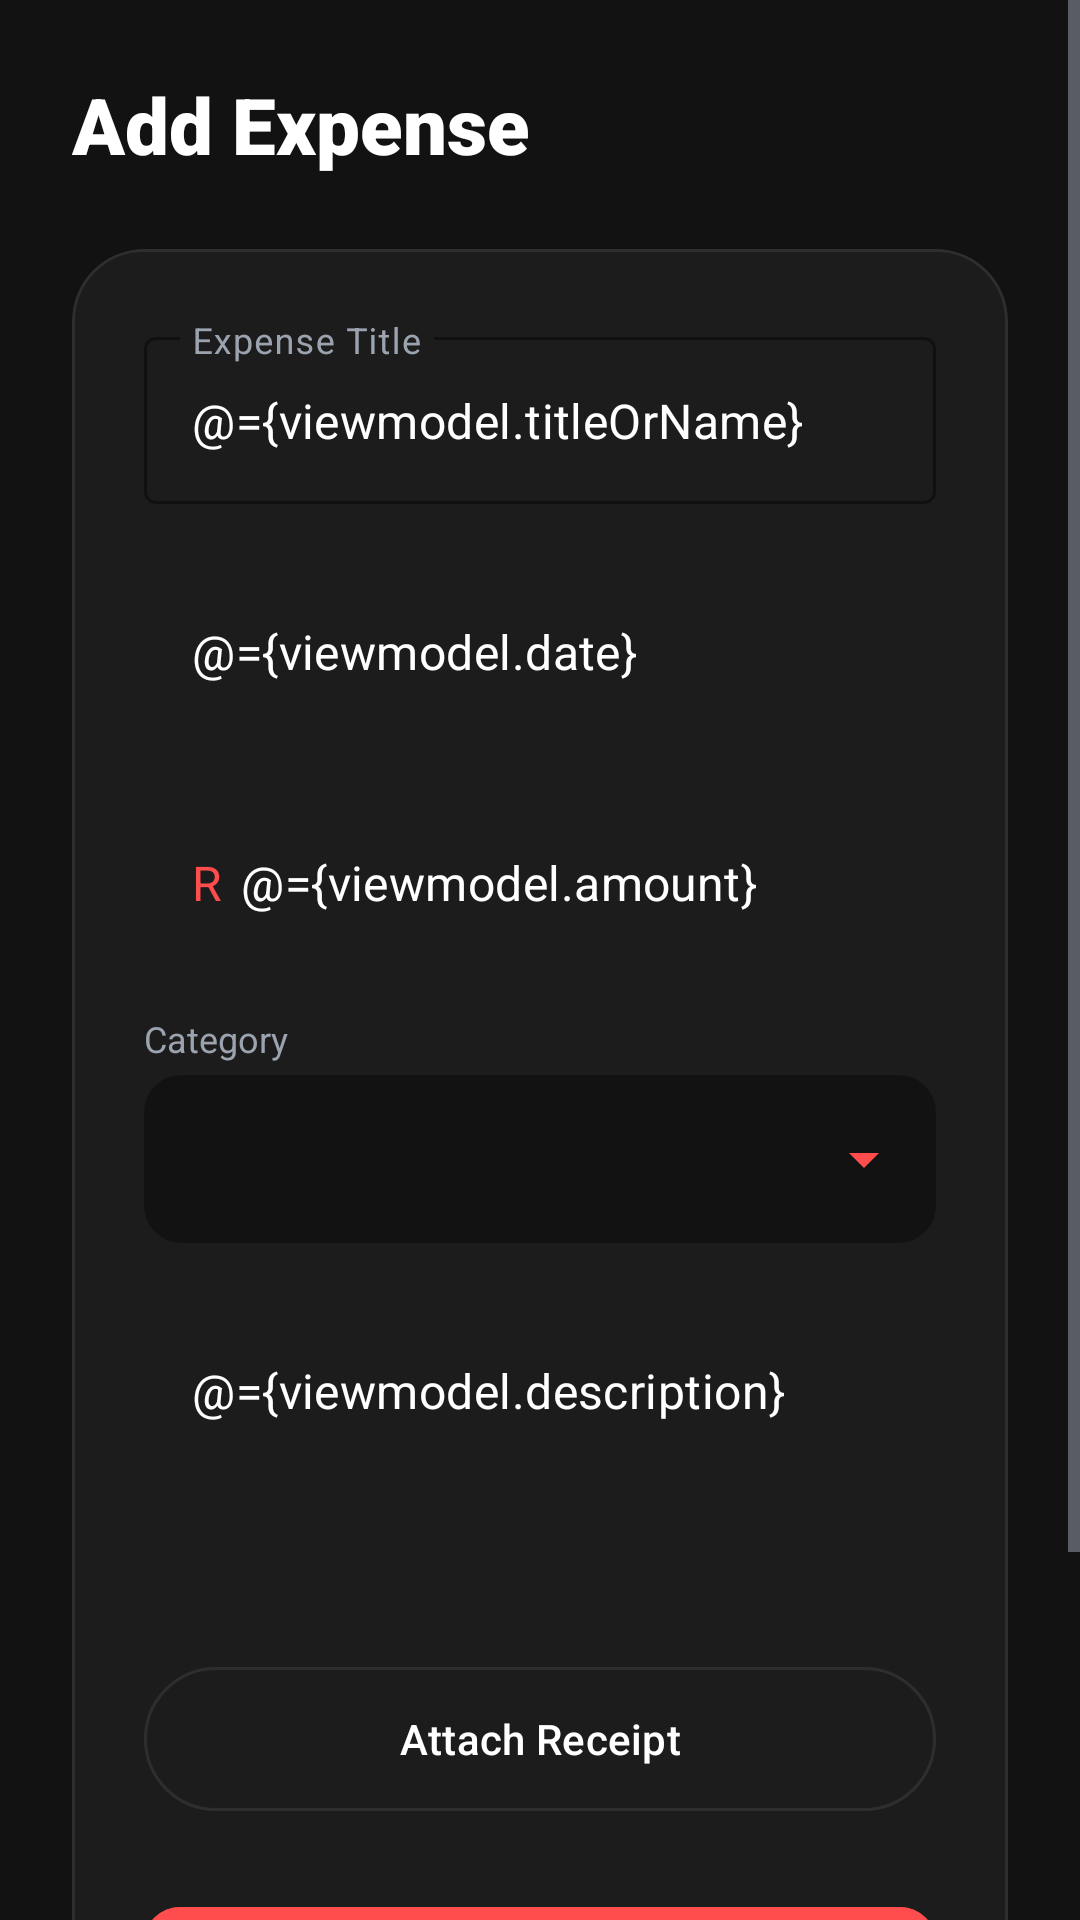

Android layout source for this screen:
<!-- AndroidManifest.xml: application theme Theme.Strategicsavingsbudgetapp -->
<!-- res/layout/activity_expense_entry.xml -->
<?xml version="1.0" encoding="utf-8"?>
<layout xmlns:android="http://schemas.android.com/apk/res/android"
    xmlns:app="http://schemas.android.com/apk/res-auto"
    xmlns:tools="http://schemas.android.com/tools">

    <data>
        <variable
            name="viewmodel"
            type="com.ssba.savvy_savings_app.models.ExpenseEntryViewModel" />
        
    </data>

    <ScrollView
        android:layout_width="match_parent"
        android:layout_height="match_parent"
        android:background="@color/bg_dark"
        android:fillViewport="true">

        <LinearLayout
            android:layout_width="match_parent"
            android:layout_height="wrap_content"
            android:orientation="vertical"
            android:padding="24dp">

            <TextView
                android:layout_width="wrap_content"
                android:layout_height="wrap_content"
                android:fontFamily="sans-serif-black"
                android:text="Add Expense"
                android:textColor="@color/text_primary"
                android:textSize="26sp"
                android:layout_marginBottom="24dp"/>

            <com.google.android.material.card.MaterialCardView
                android:layout_width="match_parent"
                android:layout_height="wrap_content"
                app:cardBackgroundColor="@color/surface_dark"
                app:cardCornerRadius="24dp"
                app:cardElevation="0dp"
                app:strokeColor="@color/field_border"
                app:strokeWidth="1dp">

                <LinearLayout
                    android:layout_width="match_parent"
                    android:layout_height="wrap_content"
                    android:orientation="vertical"
                    android:padding="24dp">

                    
                    <com.google.android.material.textfield.TextInputLayout
                        style="@style/Widget.MaterialComponents.TextInputLayout.OutlinedBox"
                        android:layout_width="match_parent"
                        android:layout_height="wrap_content"
                        android:hint="Expense Title"
                        android:textColorHint="@color/text_secondary"
                        app:boxStrokeColor="@color/brand_primary">

                        <com.google.android.material.textfield.TextInputEditText
                            android:id="@+id/etTitle"
                            android:layout_width="match_parent"
                            android:layout_height="wrap_content"
                            android:textColor="@color/text_primary"
                            android:text="@={viewmodel.titleOrName}" />
                    </com.google.android.material.textfield.TextInputLayout>

                    
                    <com.google.android.material.textfield.TextInputLayout
                        style="@style/Widget.MaterialComponents.TextInputLayout.OutlinedBox"
                        android:layout_width="match_parent"
                        android:layout_height="wrap_content"
                        android:layout_marginTop="16dp"
                        android:hint="Date"
                        app:endIconMode="custom"
                        app:endIconDrawable="@drawable/ic_calender_unfilled"
                        app:endIconTint="@color/brand_primary">

                        <com.google.android.material.textfield.TextInputEditText
                            android:id="@+id/etDate"
                            android:layout_width="match_parent"
                            android:layout_height="wrap_content"
                            android:focusable="false"
                            android:textColor="@color/text_primary"
                            android:text="@={viewmodel.date}" />
                    </com.google.android.material.textfield.TextInputLayout>

                    
                    <com.google.android.material.textfield.TextInputLayout
                        style="@style/Widget.MaterialComponents.TextInputLayout.OutlinedBox"
                        android:layout_width="match_parent"
                        android:layout_height="wrap_content"
                        android:layout_marginTop="16dp"
                        android:hint="Amount"
                        app:prefixText="R "
                        app:prefixTextColor="@color/expense_neon">

                        <com.google.android.material.textfield.TextInputEditText
                            android:id="@+id/etAmount"
                            android:layout_width="match_parent"
                            android:layout_height="wrap_content"
                            android:inputType="numberDecimal"
                            android:textColor="@color/text_primary"
                            android:text="@={viewmodel.amount}" />
                    </com.google.android.material.textfield.TextInputLayout>

                    
                    <TextView
                        android:layout_width="wrap_content"
                        android:layout_height="wrap_content"
                        android:layout_marginTop="16dp"
                        android:text="Category"
                        android:textColor="@color/text_secondary"
                        android:textSize="12sp" />

                    <FrameLayout
                        android:layout_width="match_parent"
                        android:layout_height="56dp"
                        android:layout_marginTop="4dp"
                        android:background="@drawable/field_border_background"
                        android:backgroundTint="@color/bg_dark">
                        <Spinner
                            android:id="@+id/spinnerCategory"
                            android:layout_width="match_parent"
                            android:layout_height="match_parent"
                            android:backgroundTint="@color/brand_primary" />
                    </FrameLayout>

                    
                    <com.google.android.material.textfield.TextInputLayout
                        style="@style/Widget.MaterialComponents.TextInputLayout.OutlinedBox"
                        android:layout_width="match_parent"
                        android:layout_height="wrap_content"
                        android:layout_marginTop="16dp"
                        android:hint="Description">

                        <com.google.android.material.textfield.TextInputEditText
                            android:id="@+id/etDescription"
                            android:layout_width="match_parent"
                            android:layout_height="100dp"
                            android:gravity="top"
                            android:textColor="@color/text_primary"
                            android:text="@={viewmodel.description}" />
                    </com.google.android.material.textfield.TextInputLayout>

                    
                    <com.google.android.material.button.MaterialButton
                        android:id="@+id/btnAttach"
                        style="@style/Widget.Material3.Button.OutlinedButton"
                        android:layout_width="match_parent"
                        android:layout_height="56dp"
                        android:layout_marginTop="16dp"
                        android:text="Attach Receipt"
                        android:textColor="@color/text_primary"
                        app:strokeColor="@color/field_border"
                        app:icon="@drawable/ic_default_image"
                        app:iconTint="@color/brand_primary"/>

                    
                    <com.google.android.material.imageview.ShapeableImageView
                        android:id="@+id/ivReceipt"
                        android:layout_width="match_parent"
                        android:layout_height="200dp"
                        android:layout_marginTop="16dp"
                        android:scaleType="centerInside"
                        android:visibility="gone"
                        app:shapeAppearanceOverlay="@style/ShapeAppearance.Material3.Corner.Medium"
                        app:strokeColor="@color/field_border"
                        app:strokeWidth="1dp"
                        tools:visibility="visible"
                        tools:src="@drawable/ic_default_image" />

                    
                    <com.google.android.material.button.MaterialButton
                        android:id="@+id/btnSave"
                        android:layout_width="match_parent"
                        android:layout_height="56dp"
                        android:layout_marginTop="24dp"
                        android:backgroundTint="@color/brand_primary"
                        android:text="Record Expense"
                        android:textStyle="bold"
                        app:cornerRadius="12dp" />

                    <com.google.android.material.button.MaterialButton
                        android:id="@+id/btnCancel"
                        style="@style/Widget.Material3.Button.TextButton"
                        android:layout_width="match_parent"
                        android:layout_height="56dp"
                        android:text="Cancel"
                        android:textColor="@color/text_secondary" />

                </LinearLayout>
            </com.google.android.material.card.MaterialCardView>
        </LinearLayout>
    </ScrollView>
</layout>
<!-- resources referenced by this layout -->
<resources>
  <color name="bg_dark">#121212</color>
  <color name="brand_primary">#FF4D4D</color>
  <color name="expense_neon">#FF4D4D</color>
  <color name="field_border">#2E2E2E</color>
  <color name="surface_dark">#1C1C1C</color>
  <color name="text_primary">#FFFFFF</color>
  <color name="text_secondary">#9BA3AF</color>
  <!-- drawable field_border_background (drawable) -->
  <?xml version="1.0" encoding="utf-8"?>
  <shape xmlns:android="http://schemas.android.com/apk/res/android">
      
      <solid android:color="@color/bg_dark" />
      <stroke
          android:width="1dp"
          android:color="@color/field_border" />
      <corners android:radius="12dp" />
  </shape>
  <style name="Theme.Strategicsavingsbudgetapp" parent="Base.Theme.Strategicsavingsbudgetapp" />
  <style name="Base.Theme.Strategicsavingsbudgetapp" parent="Theme.Material3.DayNight.NoActionBar">
          
          <item name="colorPrimary">@color/brand_primary</item>
          <item name="android:windowBackground">@color/bg_dark</item>
  
          
          <item name="android:textColorPrimary">@color/text_primary</item>
          <item name="android:textColorSecondary">@color/text_secondary</item>
  
          
          <item name="android:statusBarColor">@color/bg_dark</item>
          <item name="android:windowLightStatusBar">false</item>
      </style>
</resources>
